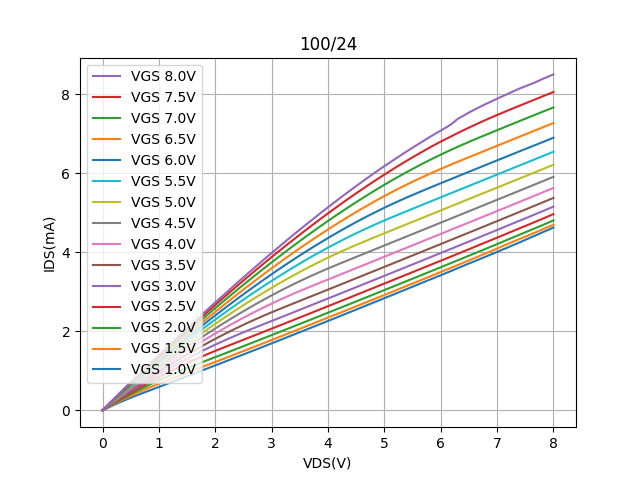

The data file committed next to this chart (first rows):
Vds, Vg=1, Vg=1.5, Vg=2, Vg=2.5, Vg=3, Vg=3.5, Vg=4, Vg=4.5, Vg=5, Vg=5.5, Vg=6, Vg=6.5, Vg=7, Vg=7.5, Vg=8
0.0, 0.0004848, 0.0004343, 0.0004446, 0.0004345, 0.0004291, 0.0004016, 0.0003827, 0.0003475, 0.0003168, 0.0002771, 0.0002145, 0.0001155, -9.05181e-05, -0.0004256, -0.001057
0.1, 0.06963, 0.07839, 0.08629, 0.09366, 0.1004, 0.1067, 0.1125, 0.1181, 0.1232, 0.1278, 0.1322, 0.1359, 0.1399, 0.1427, 0.1445
0.2, 0.1357, 0.1535, 0.1695, 0.1844, 0.198, 0.2106, 0.2224, 0.2336, 0.2439, 0.2532, 0.2623, 0.2698, 0.278, 0.2842, 0.2886
0.3, 0.1989, 0.226, 0.2502, 0.2727, 0.2932, 0.3122, 0.3301, 0.347, 0.3626, 0.3766, 0.3904, 0.4018, 0.4143, 0.4241, 0.4309
0.4, 0.2597, 0.2962, 0.3288, 0.3591, 0.3866, 0.4122, 0.4362, 0.4588, 0.4798, 0.4987, 0.5172, 0.5326, 0.5493, 0.5628, 0.5721
0.5, 0.3183, 0.3643, 0.4054, 0.4436, 0.4783, 0.5105, 0.5407, 0.5692, 0.5955, 0.6193, 0.6426, 0.6621, 0.6831, 0.7003, 0.7123
0.6, 0.375, 0.4302, 0.4801, 0.5263, 0.5683, 0.6072, 0.6437, 0.678, 0.7099, 0.7386, 0.7668, 0.7905, 0.8158, 0.8368, 0.8519
0.7, 0.4301, 0.494, 0.5528, 0.6072, 0.6566, 0.7024, 0.7452, 0.7855, 0.823, 0.8568, 0.8899, 0.9178, 0.9476, 0.9724, 0.9907
0.8, 0.4844, 0.5557, 0.6237, 0.6864, 0.7433, 0.796, 0.8454, 0.8918, 0.9349, 0.9738, 1.013, 1.046, 1.08, 1.109, 1.129
0.9, 0.5383, 0.6154, 0.6926, 0.7638, 0.8284, 0.8882, 0.9441, 0.9967, 1.047, 1.091, 1.134, 1.171, 1.21, 1.242, 1.266
1.0, 0.5921, 0.6733, 0.7596, 0.8396, 0.912, 0.9789, 1.043, 1.102, 1.156, 1.206, 1.254, 1.295, 1.339, 1.375, 1.402
1.1, 0.646, 0.7296, 0.8247, 0.9136, 0.9939, 1.07, 1.139, 1.204, 1.265, 1.32, 1.373, 1.419, 1.467, 1.508, 1.538
1.2, 0.6999, 0.7847, 0.888, 0.9859, 1.076, 1.158, 1.234, 1.305, 1.372, 1.432, 1.491, 1.542, 1.595, 1.639, 1.672
1.3, 0.754, 0.8393, 0.9494, 1.058, 1.155, 1.244, 1.327, 1.405, 1.478, 1.544, 1.608, 1.663, 1.721, 1.77, 1.806
1.4, 0.8082, 0.8937, 1.011, 1.127, 1.232, 1.329, 1.42, 1.504, 1.583, 1.655, 1.724, 1.784, 1.847, 1.901, 1.94
1.5, 0.8625, 0.948, 1.069, 1.194, 1.308, 1.413, 1.51, 1.602, 1.687, 1.764, 1.84, 1.904, 1.972, 2.031, 2.073
1.6, 0.917, 1.004, 1.125, 1.259, 1.382, 1.495, 1.6, 1.698, 1.79, 1.873, 1.954, 2.024, 2.097, 2.16, 2.206
1.7, 0.9716, 1.059, 1.181, 1.323, 1.455, 1.576, 1.688, 1.794, 1.892, 1.981, 2.067, 2.142, 2.221, 2.288, 2.338
1.8, 1.028, 1.114, 1.237, 1.385, 1.526, 1.655, 1.775, 1.888, 1.992, 2.087, 2.18, 2.26, 2.343, 2.415, 2.469
1.9, 1.083, 1.168, 1.292, 1.445, 1.595, 1.733, 1.861, 1.98, 2.092, 2.193, 2.291, 2.376, 2.465, 2.542, 2.6
2.0, 1.138, 1.224, 1.347, 1.504, 1.663, 1.809, 1.945, 2.072, 2.19, 2.297, 2.402, 2.492, 2.586, 2.668, 2.729
2.1, 1.192, 1.278, 1.402, 1.561, 1.728, 1.883, 2.027, 2.161, 2.286, 2.4, 2.51, 2.606, 2.706, 2.792, 2.857
2.2, 1.248, 1.334, 1.457, 1.618, 1.792, 1.956, 2.108, 2.25, 2.382, 2.502, 2.619, 2.72, 2.825, 2.917, 2.986
2.3, 1.303, 1.389, 1.512, 1.674, 1.855, 2.027, 2.188, 2.337, 2.476, 2.603, 2.726, 2.833, 2.943, 3.04, 3.114
2.4, 1.359, 1.444, 1.568, 1.73, 1.916, 2.097, 2.266, 2.423, 2.569, 2.703, 2.832, 2.945, 3.061, 3.162, 3.24
2.5, 1.414, 1.5, 1.624, 1.786, 1.975, 2.165, 2.342, 2.508, 2.661, 2.801, 2.937, 3.055, 3.177, 3.284, 3.366
2.6, 1.47, 1.556, 1.68, 1.842, 2.033, 2.231, 2.417, 2.591, 2.752, 2.899, 3.041, 3.165, 3.293, 3.405, 3.491
2.7, 1.526, 1.612, 1.735, 1.898, 2.091, 2.296, 2.491, 2.672, 2.841, 2.995, 3.143, 3.274, 3.407, 3.524, 3.615
2.8, 1.582, 1.667, 1.791, 1.954, 2.148, 2.359, 2.563, 2.752, 2.928, 3.09, 3.245, 3.382, 3.52, 3.643, 3.739
2.9, 1.638, 1.724, 1.848, 2.011, 2.204, 2.421, 2.633, 2.831, 3.015, 3.183, 3.345, 3.488, 3.633, 3.761, 3.861
3.0, 1.694, 1.78, 1.904, 2.067, 2.261, 2.481, 2.701, 2.908, 3.099, 3.275, 3.444, 3.593, 3.744, 3.877, 3.982
3.1, 1.751, 1.836, 1.96, 2.123, 2.318, 2.54, 2.768, 2.983, 3.183, 3.366, 3.542, 3.697, 3.854, 3.993, 4.102
3.2, 1.807, 1.892, 2.017, 2.18, 2.374, 2.598, 2.833, 3.057, 3.265, 3.455, 3.638, 3.8, 3.963, 4.107, 4.221
3.3, 1.864, 1.949, 2.073, 2.237, 2.431, 2.655, 2.897, 3.129, 3.345, 3.543, 3.733, 3.902, 4.071, 4.221, 4.34
3.4, 1.92, 2.005, 2.13, 2.293, 2.488, 2.712, 2.959, 3.2, 3.424, 3.63, 3.827, 4.002, 4.178, 4.333, 4.457
3.5, 1.977, 2.062, 2.186, 2.35, 2.545, 2.77, 3.019, 3.269, 3.501, 3.715, 3.919, 4.101, 4.284, 4.444, 4.573
3.6, 2.034, 2.119, 2.243, 2.407, 2.601, 2.827, 3.079, 3.336, 3.577, 3.798, 4.01, 4.199, 4.388, 4.554, 4.688
3.7, 2.091, 2.175, 2.3, 2.464, 2.658, 2.884, 3.137, 3.401, 3.651, 3.881, 4.1, 4.295, 4.491, 4.664, 4.802
3.8, 2.148, 2.232, 2.356, 2.521, 2.715, 2.941, 3.195, 3.465, 3.723, 3.961, 4.187, 4.39, 4.592, 4.771, 4.913
3.9, 2.205, 2.289, 2.413, 2.578, 2.773, 2.998, 3.253, 3.528, 3.794, 4.04, 4.274, 4.485, 4.693, 4.878, 5.027
4.0, 2.262, 2.346, 2.47, 2.635, 2.83, 3.055, 3.31, 3.589, 3.863, 4.117, 4.359, 4.577, 4.792, 4.983, 5.137
4.1, 2.32, 2.403, 2.527, 2.692, 2.887, 3.113, 3.368, 3.648, 3.931, 4.193, 4.443, 4.668, 4.89, 5.087, 5.247
4.2, 2.377, 2.46, 2.584, 2.749, 2.944, 3.17, 3.426, 3.707, 3.997, 4.267, 4.525, 4.757, 4.986, 5.191, 5.356
4.3, 2.434, 2.517, 2.641, 2.806, 3.001, 3.227, 3.483, 3.766, 4.061, 4.34, 4.606, 4.845, 5.081, 5.292, 5.463
4.4, 2.492, 2.575, 2.699, 2.864, 3.059, 3.285, 3.54, 3.824, 4.123, 4.411, 4.685, 4.932, 5.175, 5.392, 5.569
4.5, 2.549, 2.632, 2.756, 2.921, 3.116, 3.342, 3.598, 3.882, 4.185, 4.48, 4.762, 5.017, 5.267, 5.491, 5.674
4.6, 2.607, 2.689, 2.813, 2.978, 3.174, 3.4, 3.655, 3.94, 4.245, 4.548, 4.839, 5.101, 5.358, 5.588, 5.778
4.7, 2.664, 2.746, 2.87, 3.036, 3.231, 3.457, 3.713, 3.997, 4.304, 4.614, 4.913, 5.183, 5.447, 5.685, 5.881
4.8, 2.722, 2.804, 2.928, 3.093, 3.289, 3.515, 3.771, 4.055, 4.363, 4.679, 4.985, 5.264, 5.535, 5.78, 5.982
4.9, 2.78, 2.861, 2.985, 3.151, 3.346, 3.572, 3.828, 4.113, 4.422, 4.742, 5.056, 5.343, 5.621, 5.873, 6.08
5.0, 2.838, 2.919, 3.043, 3.208, 3.404, 3.63, 3.886, 4.171, 4.48, 4.804, 5.126, 5.42, 5.707, 5.964, 6.177
5.1, 2.895, 2.976, 3.1, 3.266, 3.461, 3.687, 3.944, 4.228, 4.538, 4.864, 5.193, 5.496, 5.79, 6.054, 6.273
5.2, 2.953, 3.034, 3.158, 3.323, 3.519, 3.745, 4.001, 4.286, 4.596, 4.923, 5.259, 5.571, 5.872, 6.144, 6.368
5.3, 3.011, 3.092, 3.215, 3.381, 3.577, 3.803, 4.059, 4.344, 4.653, 4.982, 5.324, 5.643, 5.952, 6.231, 6.462
5.4, 3.07, 3.15, 3.273, 3.439, 3.634, 3.861, 4.117, 4.402, 4.711, 5.041, 5.387, 5.714, 6.031, 6.317, 6.554
5.5, 3.128, 3.208, 3.331, 3.496, 3.692, 3.918, 4.174, 4.459, 4.769, 5.099, 5.449, 5.784, 6.108, 6.401, 6.645
5.6, 3.187, 3.266, 3.388, 3.554, 3.75, 3.976, 4.232, 4.517, 4.827, 5.157, 5.509, 5.851, 6.183, 6.484, 6.734
5.7, 3.245, 3.324, 3.446, 3.612, 3.807, 4.034, 4.29, 4.575, 4.885, 5.215, 5.569, 5.917, 6.258, 6.565, 6.823
5.8, 3.303, 3.383, 3.504, 3.67, 3.865, 4.092, 4.348, 4.633, 4.942, 5.273, 5.628, 5.982, 6.33, 6.645, 6.911
5.9, 3.361, 3.441, 3.562, 3.728, 3.923, 4.149, 4.406, 4.691, 5, 5.331, 5.687, 6.045, 6.4, 6.723, 6.996
... 21 more rows
